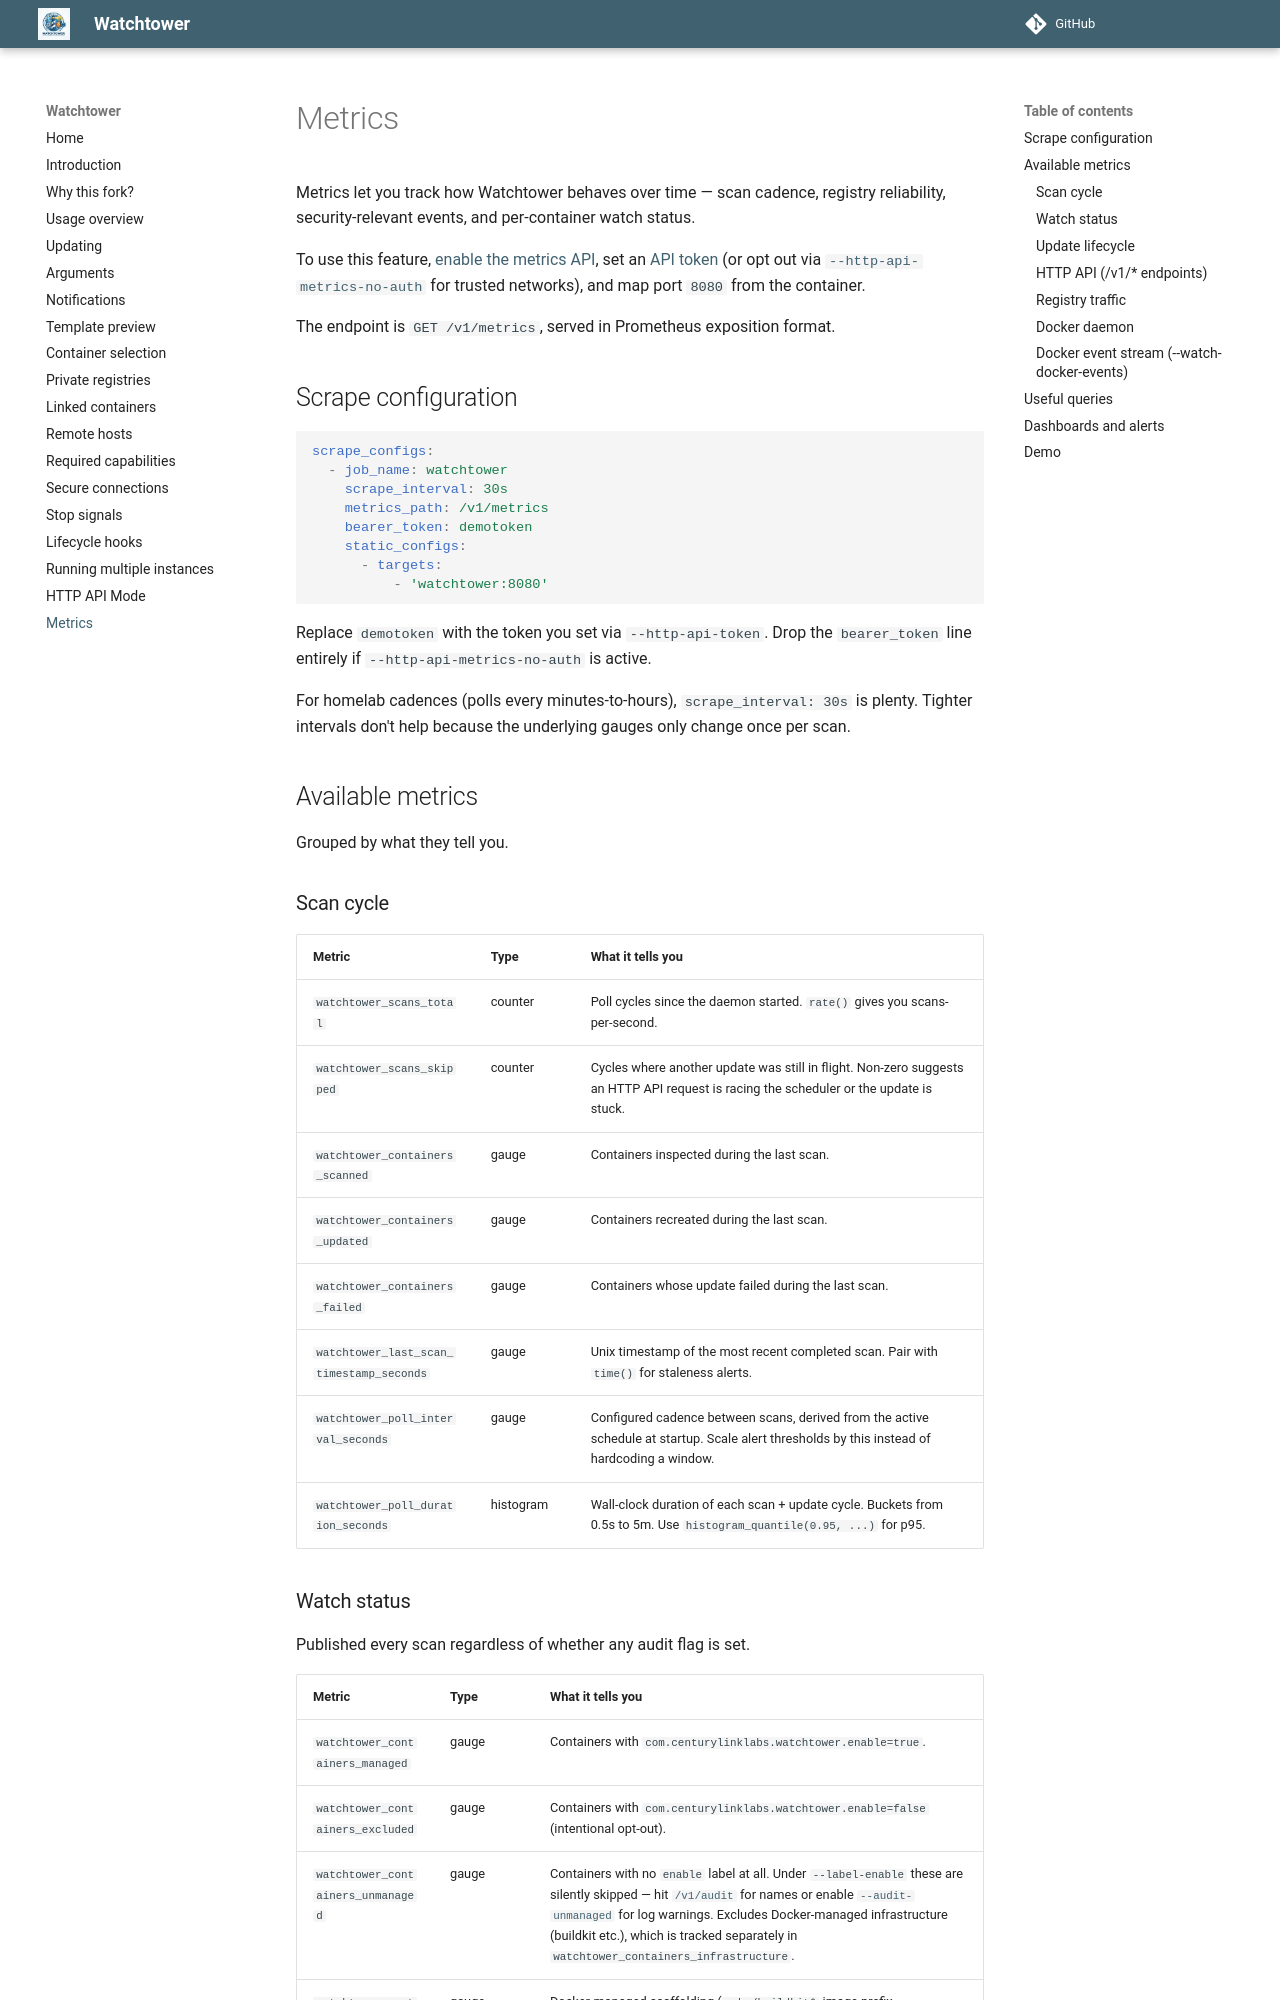

repository: openserbia/watchtower · page: metrics/index.html · generator: mkdocs

Metrics let you track how Watchtower behaves over time — scan cadence,
registry reliability, security-relevant events, and per-container watch
status.

To use this feature, [enable the metrics API](arguments.md#http_api_metrics),
set an [API token](arguments.md#http_api_token) (or opt out via
[`--http-api-metrics-no-auth`](arguments.md#public_metrics_endpoint) for
trusted networks), and map port `8080` from the container.

The endpoint is `GET /v1/metrics`, served in Prometheus exposition format.

## Scrape configuration

```yaml
scrape_configs:
  - job_name: watchtower
    scrape_interval: 30s
    metrics_path: /v1/metrics
    bearer_token: demotoken
    static_configs:
      - targets:
          - 'watchtower:8080'
```

Replace `demotoken` with the token you set via `--http-api-token`. Drop the
`bearer_token` line entirely if `--http-api-metrics-no-auth` is active.

For homelab cadences (polls every minutes-to-hours), `scrape_interval: 30s`
is plenty. Tighter intervals don't help because the underlying gauges only
change once per scan.

## Available metrics

Grouped by what they tell you.

### Scan cycle

| Metric                                   | Type      | What it tells you                                                                                                                             |
|------------------------------------------|-----------|-----------------------------------------------------------------------------------------------------------------------------------------------|
| `watchtower_scans_total`                 | counter   | Poll cycles since the daemon started. `rate()` gives you scans-per-second.                                                                    |
| `watchtower_scans_skipped`               | counter   | Cycles where another update was still in flight. Non-zero suggests an HTTP API request is racing the scheduler or the update is stuck.        |
| `watchtower_containers_scanned`          | gauge     | Containers inspected during the last scan.                                                                                                    |
| `watchtower_containers_updated`          | gauge     | Containers recreated during the last scan.                                                                                                    |
| `watchtower_containers_failed`           | gauge     | Containers whose update failed during the last scan.                                                                                          |
| `watchtower_last_scan_timestamp_seconds` | gauge     | Unix timestamp of the most recent completed scan. Pair with `time()` for staleness alerts.                                                    |
| `watchtower_poll_interval_seconds`       | gauge     | Configured cadence between scans, derived from the active schedule at startup. Scale alert thresholds by this instead of hardcoding a window. |
| `watchtower_poll_duration_seconds`       | histogram | Wall-clock duration of each scan + update cycle. Buckets from 0.5s to 5m. Use `histogram_quantile(0.95, ...)` for p95.                        |

### Watch status

Published every scan regardless of whether any audit flag is set.

| Metric                                 | Type  | What it tells you                                                                                                                                                                                                                                                                                                                                                                             |
|----------------------------------------|-------|-----------------------------------------------------------------------------------------------------------------------------------------------------------------------------------------------------------------------------------------------------------------------------------------------------------------------------------------------------------------------------------------------|
| `watchtower_containers_managed`        | gauge | Containers with `com.centurylinklabs.watchtower.enable=true`.                                                                                                                                                                                                                                                                                                                                 |
| `watchtower_containers_excluded`       | gauge | Containers with `com.centurylinklabs.watchtower.enable=false` (intentional opt-out).                                                                                                                                                                                                                                                                                                          |
| `watchtower_containers_unmanaged`      | gauge | Containers with no `enable` label at all. Under `--label-enable` these are silently skipped — hit [`/v1/audit`](arguments.md#watch-status_audit_endpoint) for names or enable [`--audit-unmanaged`](arguments.md#audit_unmanaged_containers) for log warnings. Excludes Docker-managed infrastructure (buildkit etc.), which is tracked separately in `watchtower_containers_infrastructure`. |
| `watchtower_containers_infrastructure` | gauge | Docker-managed scaffolding (`moby/buildkit*` image prefix, `docker/desktop-*` image prefix, `com.docker.buildx.*` / `com.docker.desktop.*` label prefixes). Not a user workload; tracked separately so transient builder containers don't show up as unmanaged noise.                                                                                                                         |
